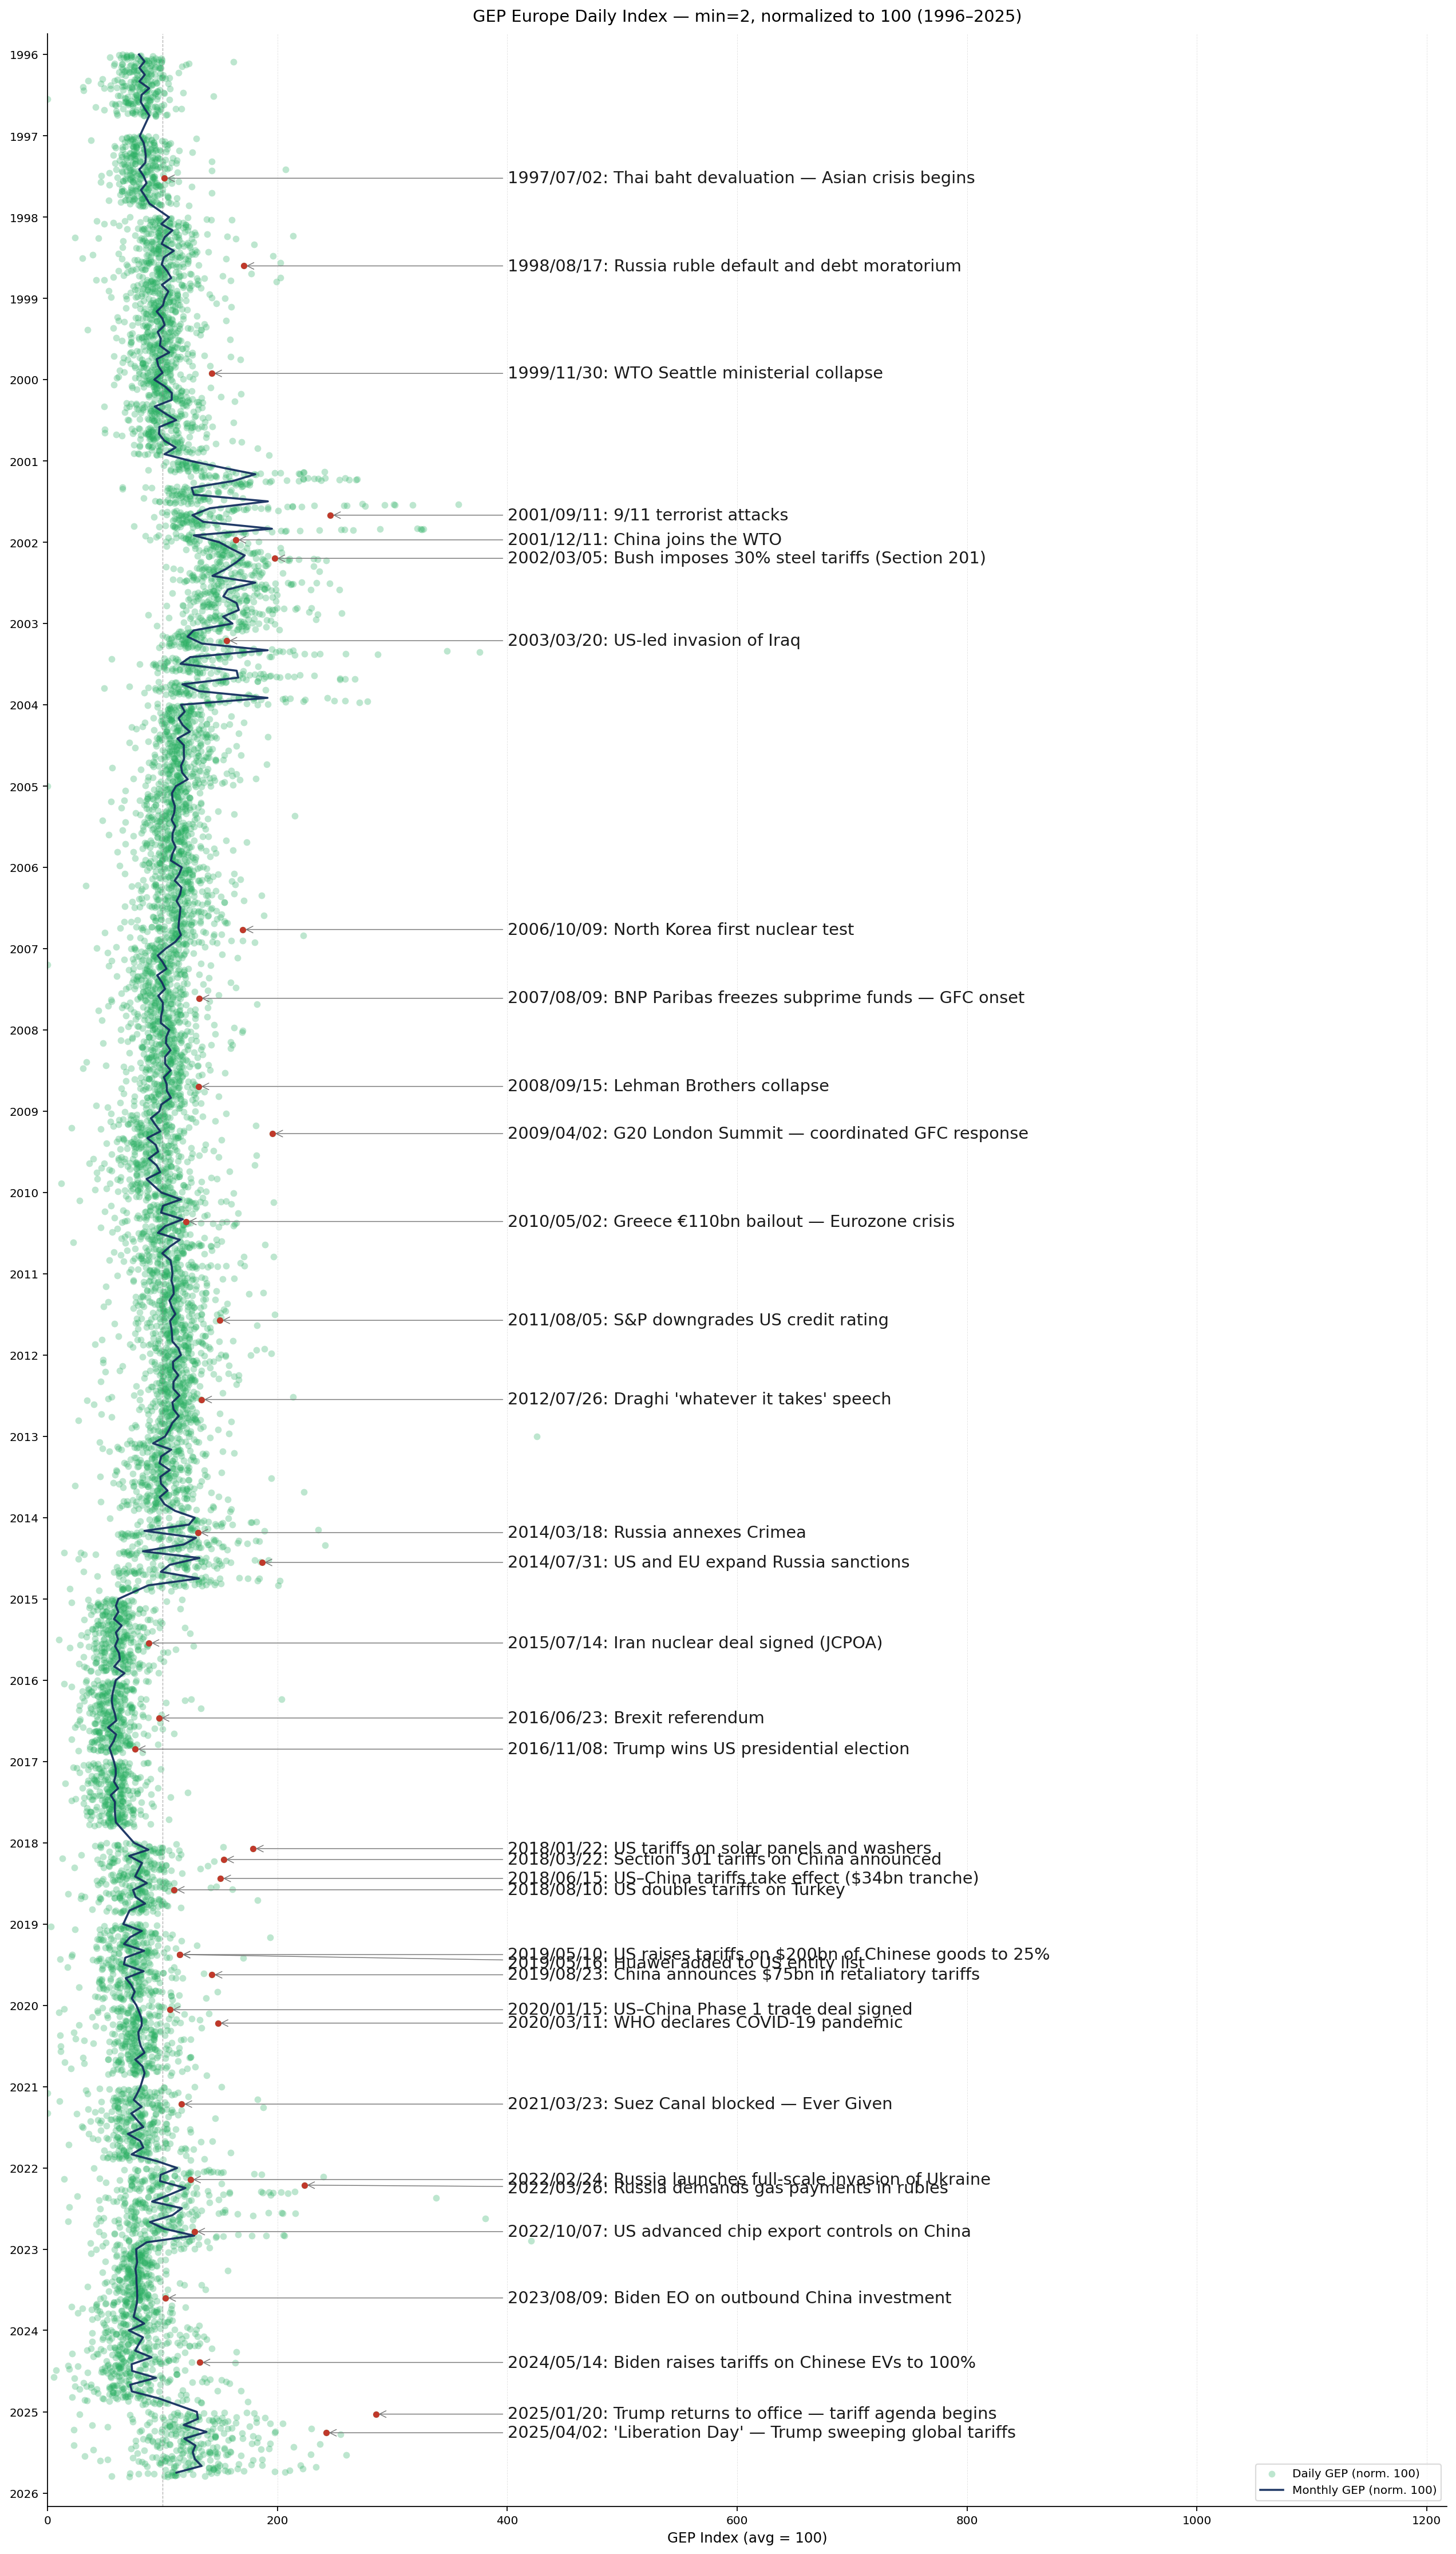

The file beside this chart, header and first rows:
date, n_articles, n_gep_articles, GEP_daily
1996-01-01, 685, 42, 0.06131
1996-01-02, 4657, 319, 0.0685
1996-01-03, 5578, 360, 0.06454
1996-01-04, 6233, 365, 0.05856
1996-01-05, 5637, 430, 0.07628
1996-01-06, 513, 35, 0.06823
1996-01-07, 846, 73, 0.08629
1996-01-08, 5632, 425, 0.07546
1996-01-09, 6393, 417, 0.06523
1996-01-10, 6600, 426, 0.06455
1996-01-11, 6965, 492, 0.07064
1996-01-12, 5886, 405, 0.06881
1996-01-13, 589, 38, 0.06452
1996-01-14, 901, 46, 0.05105
1996-01-15, 5855, 350, 0.05978
1996-01-16, 6628, 453, 0.06835
1996-01-17, 7535, 470, 0.06238
1996-01-18, 7776, 724, 0.09311
1996-01-19, 6453, 569, 0.08818
1996-01-20, 797, 68, 0.08532
1996-01-21, 982, 64, 0.06517
1996-01-22, 6903, 510, 0.07388
1996-01-23, 6968, 631, 0.09056
1996-01-24, 7530, 596, 0.07915
1996-01-25, 7871, 636, 0.0808
1996-01-26, 6208, 581, 0.09359
1996-01-27, 601, 52, 0.08652
1996-01-28, 1022, 83, 0.08121
1996-01-29, 6744, 511, 0.07577
1996-01-30, 7647, 632, 0.08265
1996-01-31, 8015, 611, 0.07623
1996-02-01, 7607, 601, 0.07901
1996-02-02, 6343, 590, 0.09302
1996-02-03, 134, 12, 0.08955
1996-02-04, 933, 142, 0.1522
1996-02-05, 6857, 598, 0.08721
1996-02-06, 7373, 685, 0.09291
1996-02-07, 7677, 611, 0.07959
1996-02-08, 7762, 560, 0.07215
1996-02-09, 6504, 540, 0.08303
1996-02-10, 580, 67, 0.1155
1996-02-11, 971, 53, 0.05458
1996-02-12, 6429, 394, 0.06128
1996-02-13, 7275, 444, 0.06103
1996-02-14, 7299, 590, 0.08083
1996-02-15, 7767, 600, 0.07725
1996-02-16, 6423, 440, 0.0685
1996-02-17, 593, 67, 0.113
1996-02-18, 996, 54, 0.05422
1996-02-19, 4372, 373, 0.08532
1996-02-20, 6714, 564, 0.084
1996-02-21, 6757, 486, 0.07193
1996-02-22, 7115, 479, 0.06732
1996-02-23, 6288, 444, 0.07061
1996-02-24, 536, 59, 0.1101
1996-02-25, 1095, 66, 0.06027
1996-02-26, 6775, 483, 0.07129
1996-02-27, 7508, 659, 0.08777
1996-02-28, 7500, 679, 0.09053
1996-02-29, 7686, 707, 0.09199
... 10,826 more rows
